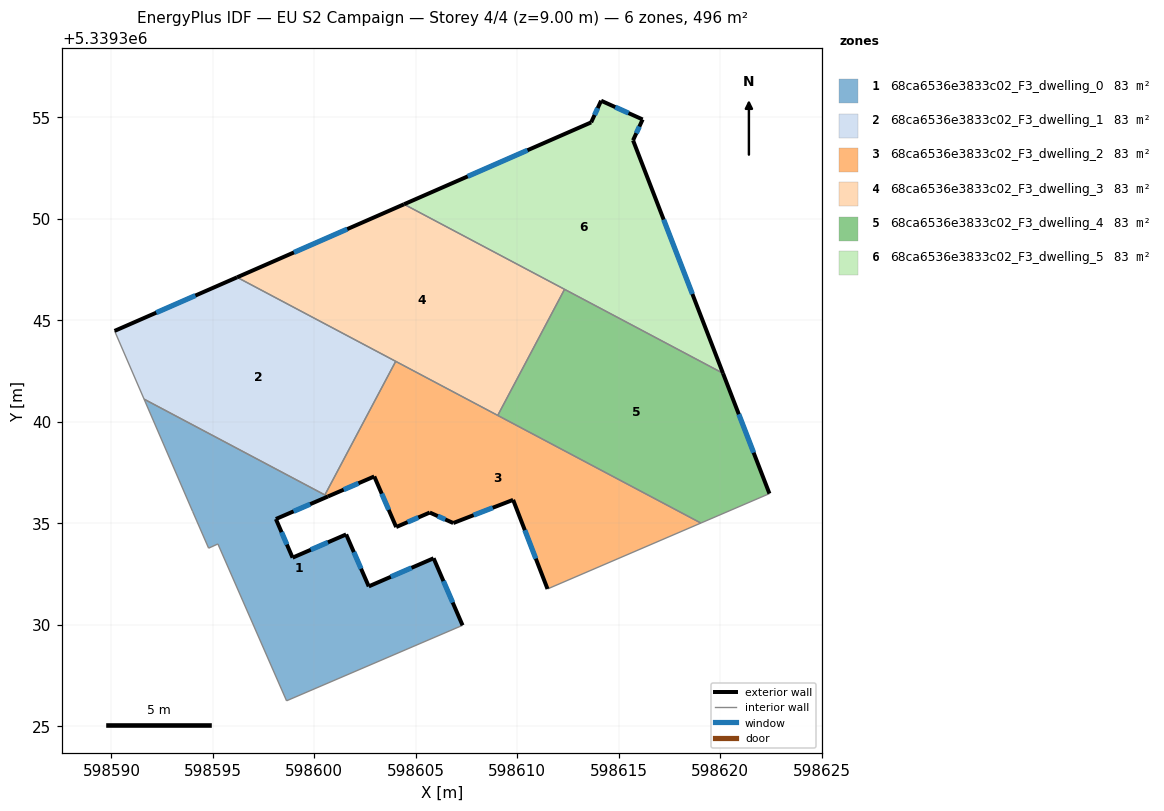
=== STOREY PLAN SPEC (per zone: floor XY polygon, exterior-wall plan segments, windows/doors) ===
zone 1: 68ca6536e3833c02_F3_dwelling_0  (82.6 m²)
  floor: (598605.88, 5339333.28) (598607.30, 5339329.97) (598598.63, 5339326.25) (598595.25, 5339333.98) (598594.79, 5339333.77) (598594.00, 5339335.59) (598591.61, 5339341.12) (598600.67, 5339336.32) (598598.10, 5339335.21) (598598.93, 5339333.31) (598601.57, 5339334.45) (598602.68, 5339331.89)
  exterior wall: (598598.10, 5339335.21) – (598600.67, 5339336.32)  [2.8 m]
    window: (598598.98, 5339335.59) – (598599.79, 5339335.94)  [0.9 m²]
  exterior wall: (598598.93, 5339333.31) – (598598.10, 5339335.21)  [2.1 m]
    window: (598598.65, 5339333.95) – (598598.38, 5339334.56)  [0.6 m²]
  exterior wall: (598601.57, 5339334.45) – (598598.93, 5339333.31)  [2.9 m]
    window: (598600.67, 5339334.06) – (598599.83, 5339333.70)  [0.9 m²]
  exterior wall: (598602.68, 5339331.89) – (598601.57, 5339334.45)  [2.8 m]
    window: (598602.30, 5339332.76) – (598601.95, 5339333.58)  [0.9 m²]
  exterior wall: (598605.88, 5339333.28) – (598602.68, 5339331.89)  [3.5 m]
    window: (598604.79, 5339332.81) – (598603.77, 5339332.36)  [1.1 m²]
  exterior wall: (598607.30, 5339329.97) – (598605.88, 5339333.28)  [3.6 m]
    window: (598606.82, 5339331.10) – (598606.36, 5339332.15)  [1.1 m²]
  interior walls: 7
zone 2: 68ca6536e3833c02_F3_dwelling_1  (82.6 m²)
  floor: (598604.01, 5339342.98) (598600.52, 5339336.40) (598591.61, 5339341.12) (598590.19, 5339344.41) (598590.15, 5339344.48) (598596.19, 5339347.12)
  exterior wall: (598596.19, 5339347.12) – (598590.15, 5339344.48)  [6.6 m]
    window: (598594.14, 5339346.23) – (598592.21, 5339345.38)  [2.0 m²]
  interior walls: 5
zone 3: 68ca6536e3833c02_F3_dwelling_2  (82.6 m²)
  floor: (598619.05, 5339335.01) (598611.49, 5339331.76) (598609.80, 5339336.16) (598606.85, 5339335.01) (598605.69, 5339335.53) (598604.03, 5339334.82) (598602.95, 5339337.31) (598600.67, 5339336.32) (598600.52, 5339336.40) (598604.01, 5339342.98)
  exterior wall: (598609.80, 5339336.16) – (598611.49, 5339331.76)  [4.7 m]
    window: (598610.37, 5339334.66) – (598610.91, 5339333.26)  [1.4 m²]
  exterior wall: (598606.85, 5339335.01) – (598609.80, 5339336.16)  [3.2 m]
    window: (598607.85, 5339335.40) – (598608.79, 5339335.77)  [1.0 m²]
  exterior wall: (598605.69, 5339335.53) – (598606.85, 5339335.01)  [1.3 m]
    window: (598606.08, 5339335.35) – (598606.45, 5339335.19)  [0.4 m²]
  exterior wall: (598604.03, 5339334.82) – (598605.69, 5339335.53)  [1.8 m]
    window: (598604.60, 5339335.06) – (598605.13, 5339335.29)  [0.6 m²]
  exterior wall: (598602.95, 5339337.31) – (598604.03, 5339334.82)  [2.7 m]
    window: (598603.32, 5339336.46) – (598603.67, 5339335.66)  [0.8 m²]
  exterior wall: (598600.67, 5339336.32) – (598602.95, 5339337.31)  [2.5 m]
    window: (598601.44, 5339336.66) – (598602.17, 5339336.97)  [0.8 m²]
  interior walls: 5
zone 4: 68ca6536e3833c02_F3_dwelling_3  (82.6 m²)
  floor: (598612.33, 5339346.53) (598609.04, 5339340.32) (598596.19, 5339347.12) (598604.42, 5339350.72)
  exterior wall: (598604.42, 5339350.72) – (598596.19, 5339347.12)  [9.0 m]
    window: (598601.62, 5339349.50) – (598598.99, 5339348.35)  [2.8 m²]
  interior walls: 4
zone 5: 68ca6536e3833c02_F3_dwelling_4  (82.6 m²)
  floor: (598620.14, 5339342.39) (598622.43, 5339336.46) (598619.05, 5339335.01) (598609.04, 5339340.32) (598612.33, 5339346.53)
  exterior wall: (598622.43, 5339336.46) – (598620.14, 5339342.39)  [6.4 m]
    window: (598621.65, 5339338.48) – (598620.92, 5339340.38)  [1.9 m²]
  interior walls: 4
zone 6: 68ca6536e3833c02_F3_dwelling_5  (82.6 m²)
  floor: (598616.18, 5339354.90) (598615.71, 5339353.88) (598620.14, 5339342.39) (598604.42, 5339350.72) (598613.64, 5339354.76) (598614.13, 5339355.83)
  exterior wall: (598615.71, 5339353.88) – (598616.18, 5339354.90)  [1.1 m]
    window: (598615.87, 5339354.22) – (598616.02, 5339354.55)  [0.3 m²]
  exterior wall: (598620.14, 5339342.39) – (598615.71, 5339353.88)  [12.3 m]
    window: (598618.63, 5339346.30) – (598617.22, 5339349.97)  [3.8 m²]
  exterior wall: (598613.64, 5339354.76) – (598604.42, 5339350.72)  [10.1 m]
    window: (598610.50, 5339353.39) – (598607.56, 5339352.10)  [3.1 m²]
  exterior wall: (598614.13, 5339355.83) – (598613.64, 5339354.76)  [1.2 m]
    window: (598613.97, 5339355.46) – (598613.81, 5339355.12)  [0.4 m²]
  exterior wall: (598616.18, 5339354.90) – (598614.13, 5339355.83)  [2.2 m]
    window: (598615.48, 5339355.22) – (598614.83, 5339355.51)  [0.7 m²]
  interior walls: 2

=== DERIVED (storey summary) ===
Building: EU S2 Campaign
Storey: 4 of 4  (floor level z = 9.00 m)
Storey gross floor area: 495.6 m²
Zones on this storey: 6
  - 68ca6536e3833c02_F3_dwelling_0: floor 82.6 m²; exterior wall 17.6 m (52.9 m²); 6 window(s) 5.4 m²; WWR 10.2%
  - 68ca6536e3833c02_F3_dwelling_1: floor 82.6 m²; exterior wall 6.6 m (19.8 m²); 1 window(s) 2.0 m²; WWR 10.2%
  - 68ca6536e3833c02_F3_dwelling_2: floor 82.6 m²; exterior wall 16.2 m (48.5 m²); 6 window(s) 4.9 m²; WWR 10.2%
  - 68ca6536e3833c02_F3_dwelling_3: floor 82.6 m²; exterior wall 9.0 m (26.9 m²); 1 window(s) 2.8 m²; WWR 10.2%
  - 68ca6536e3833c02_F3_dwelling_4: floor 82.6 m²; exterior wall 6.4 m (19.1 m²); 1 window(s) 1.9 m²; WWR 10.2%
  - 68ca6536e3833c02_F3_dwelling_5: floor 82.6 m²; exterior wall 26.9 m (80.8 m²); 5 window(s) 8.2 m²; WWR 10.2%
Zone adjacency (shared interzone walls):
  - 68ca6536e3833c02_F3_dwelling_0 ↔ 68ca6536e3833c02_F3_dwelling_1
  - 68ca6536e3833c02_F3_dwelling_0 ↔ 68ca6536e3833c02_F3_dwelling_2
  - 68ca6536e3833c02_F3_dwelling_1 ↔ 68ca6536e3833c02_F3_dwelling_2
  - 68ca6536e3833c02_F3_dwelling_1 ↔ 68ca6536e3833c02_F3_dwelling_3
  - 68ca6536e3833c02_F3_dwelling_2 ↔ 68ca6536e3833c02_F3_dwelling_3
  - 68ca6536e3833c02_F3_dwelling_2 ↔ 68ca6536e3833c02_F3_dwelling_4
  - 68ca6536e3833c02_F3_dwelling_3 ↔ 68ca6536e3833c02_F3_dwelling_4
  - 68ca6536e3833c02_F3_dwelling_3 ↔ 68ca6536e3833c02_F3_dwelling_5
  - 68ca6536e3833c02_F3_dwelling_4 ↔ 68ca6536e3833c02_F3_dwelling_5